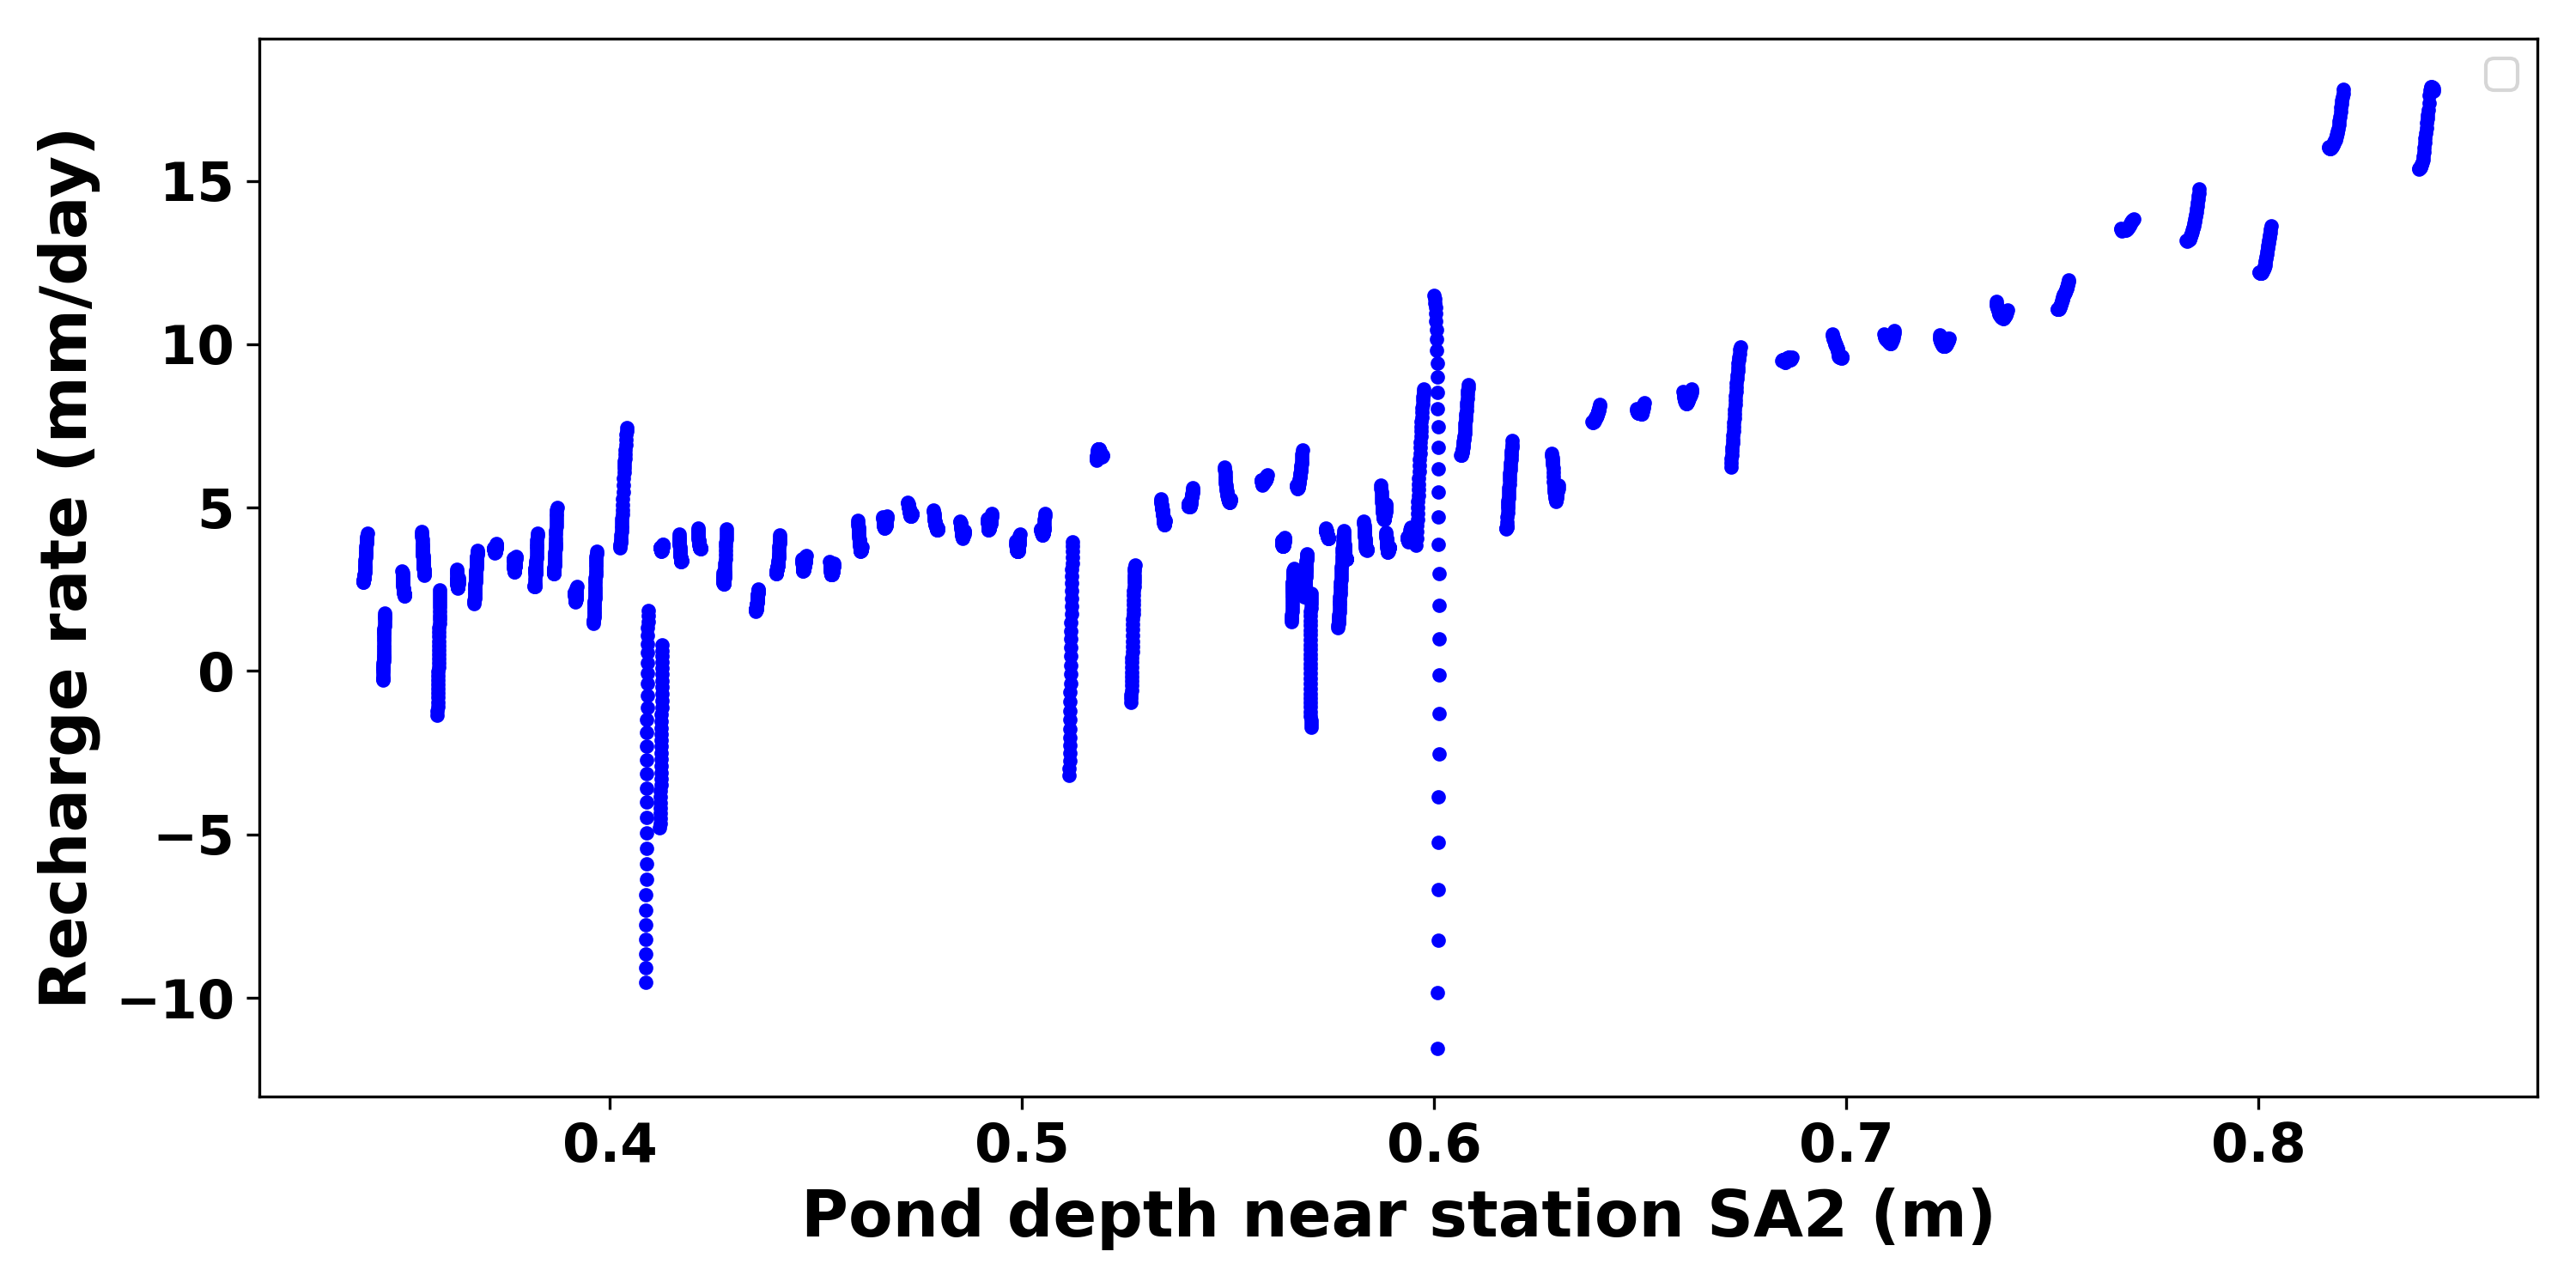

Python code for this plot:
# -*- coding: utf-8 -*-
"""
Created on Sun Jun 20 20:27:05 2021

@author: s4680073
"""
#split day time
nighttime = sp_sch.df.between_time('0:00:00', '05:00:00')
nighttime1 = sp_sch.df.between_time('0:00:00', '02:00:00')
nighttime2 = sp_sch.df.between_time('02:0:00', '05:00:00')
nighttime_no_pumping_1=nighttime.loc['2021-03-25':'2021-05-24']
nighttime_no_pumping_2=nighttime.loc['2021-05-27':'2021-06-05']

nighttime_no_pumping=[nighttime_no_pumping_1,nighttime_no_pumping_2]
nighttime_no_pumping=pd.concat(nighttime_no_pumping)
nighttime_no_pumping['recharge_mmPday_p2'][nighttime_no_pumping['recharge_mmPday_p2']<0]=np.nan
plt.plot(nighttime_no_pumping['pond_falling_rate_cs451_3_mmPday'],nighttime_no_pumping['recharge_mmPday_p3'],'.')
plt.xlim([-20,0])
plt.ylim([0,20])
plt.xlabel('Recharge rate (mm/day)')
plt.ylabel('Pond falling rate (mm/day)')
plt.tight_layout()
plt.savefig('falling_rate_recharge_rate.png',dpi=300)

plt.plot(nighttime['p3_cs451'],nighttime['pond_falling_rate_cs451_3_mmPday'],'.')
fig= plt.figure(figsize=(8, 4))
elev=nighttime_no_pumping['p2_cs451_coef100']-0.48

plt.plot(elev,nighttime_no_pumping['recharge_mmPday_p2'],'b.')
# plt.plot(nighttime_no_pumping['recharge_mmPday_p3'],'.')

elev[elev<=0]=0
# plt.plot(elev,nighttime['recharge_mmPday_p2'],'k.',label='No pumping activity')
# plt.plot(nighttime_pumping['p2_cs451_coef100']-0.48,nighttime_pumping['recharge_mmPday_p2'],'r.',label='During pumping activities')

# plt.plot(nighttime['recharge_mmPday_p3'],'.')
# plt.plot(sp_sch.df['recharge_mmPday_p3'])
# plt.plot(nighttime['pond_falling_rate_cs451_3_mmPday'],'.')
# plt.plot(daytime['recharge_mmPday_p3'],daytime['pond_falling_rate_cs451_3_mmPday'])
plt.ylabel('Recharge rate (mm/day)')
plt.xlabel('Pond depth near station SA2 (m)')
plt.tight_layout()
plt.legend()
plt.grid(True,which="both",ls=":",linewidth=grid_width,color = '0.5')

plt.savefig('pond_depth_recharge_rate.png',dpi=300)
